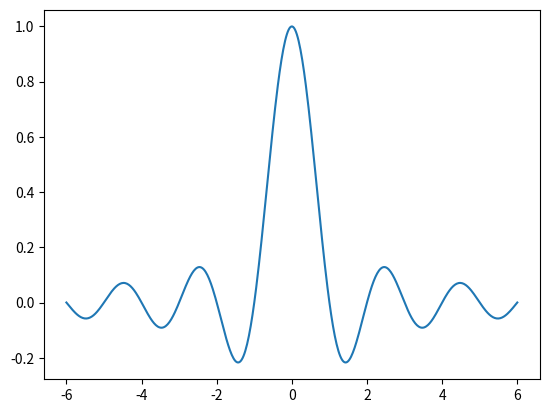

Write the Python code that produced this figure.
import matplotlib
matplotlib.use("agg")

import matplotlib.pyplot as plt
import numpy as np


fig = plt.figure()
print(fig)
ax = fig.gca()
print(ax)

x = np.linspace(-6, 6, 500)
y = np.sinc(x)

ax.plot(x, y)

fig.savefig("curve.png")
